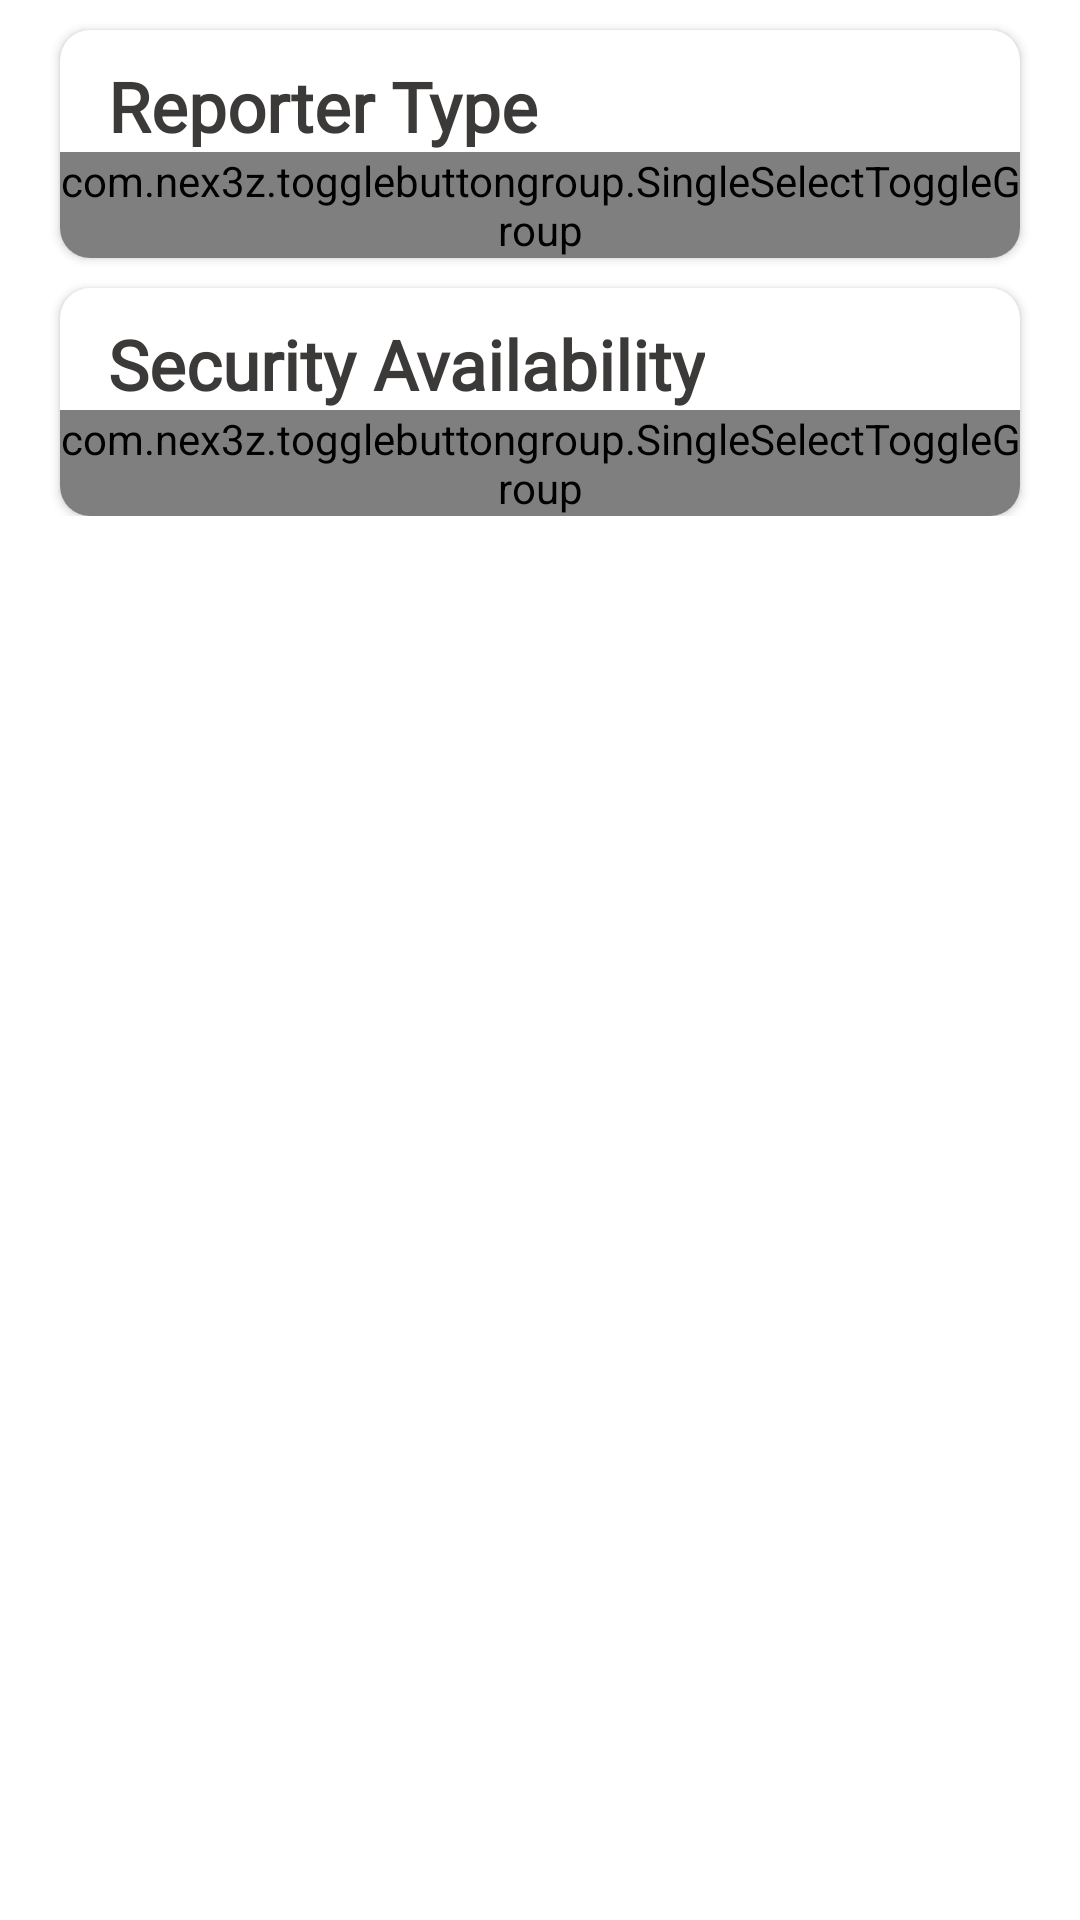

Produce the Android XML layout that renders to this screen, including the resource entries it uses.
<!-- AndroidManifest.xml: application theme AppTheme -->
<!-- res/layout/test.xml -->
<?xml version="1.0" encoding="utf-8"?>
<ScrollView
    xmlns:android="http://schemas.android.com/apk/res/android"
    android:layout_width="match_parent"
    android:layout_height="match_parent"
    xmlns:app="http://schemas.android.com/apk/res-auto"
>
    <LinearLayout
        android:layout_width="match_parent"
        android:layout_height="wrap_content"
        android:orientation="vertical">

    <androidx.cardview.widget.CardView
        android:id="@+id/card_crime_type"
        android:layout_width="match_parent"
        android:layout_height="wrap_content"
        app:cardCornerRadius="10dp"
        android:layout_marginStart="20dp"
        android:elevation="10dp"
        android:layout_marginTop="10dp"
        android:layout_marginEnd="20dp">

    <LinearLayout
        android:layout_width="match_parent"
        android:layout_height="match_parent"
        android:orientation="vertical">

        <TextView
            android:id="@+id/text_crime_type"
            android:layout_width="wrap_content"
            android:layout_height="wrap_content"
            android:layout_marginStart="16dp"
            android:layout_marginTop="10dp"
            android:fontFamily="@font/rambla"
            android:text="@string/reporter_type"
            android:textAllCaps="false"
            android:textColor="@color/grey_dark"
            android:textSize="23sp"
            android:textStyle="bold" />

        <com.nex3z.togglebuttongroup.SingleSelectToggleGroup
            android:id="@+id/group_choices_1"
            android:layout_width="match_parent"
            android:layout_height="wrap_content"
            app:tbgCheckedButton="@+id/victim">

            <com.nex3z.togglebuttongroup.button.CircularToggle
                android:id="@+id/victim"
                android:layout_width="wrap_content"
                android:layout_height="wrap_content"
                android:text="@string/victim"/>

            <com.nex3z.togglebuttongroup.button.CircularToggle
                android:id="@+id/spectator"
                android:layout_width="wrap_content"
                android:layout_height="wrap_content"
                android:text="@string/spectator"/>

        </com.nex3z.togglebuttongroup.SingleSelectToggleGroup>
    </LinearLayout>
    </androidx.cardview.widget.CardView>

    <androidx.cardview.widget.CardView
        android:layout_width="match_parent"
        android:layout_height="wrap_content"
        app:cardCornerRadius="10dp"
        android:layout_marginStart="20dp"
        android:elevation="10dp"
        android:layout_marginTop="10dp"
        android:layout_marginEnd="20dp">

    <LinearLayout
        android:layout_width="match_parent"
        android:layout_height="wrap_content"
        android:orientation="vertical">
        <TextView
            android:layout_width="wrap_content"
            android:layout_height="wrap_content"
            android:layout_marginStart="16dp"
            android:layout_marginTop="10dp"
            android:text="@string/security_availability"
            android:textAllCaps="false"
            android:textColor="@color/grey_dark"
            android:fontFamily="@font/rambla"
            android:textSize="23sp"
            android:textStyle="bold" />

        <com.nex3z.togglebuttongroup.SingleSelectToggleGroup
            android:id="@+id/group_choices_2"
            android:layout_width="match_parent"
            android:layout_height="wrap_content"
            app:tbgCheckedButton="@+id/victim">

            <com.nex3z.togglebuttongroup.button.CircularToggle
                android:id="@+id/none"
                android:layout_width="wrap_content"
                android:layout_height="wrap_content"
                android:text="@string/victim"/>

            <com.nex3z.togglebuttongroup.button.CircularToggle
                android:id="@+id/minimal"
                android:layout_width="wrap_content"
                android:layout_height="wrap_content"
                android:text="@string/spectator"/>
            <com.nex3z.togglebuttongroup.button.CircularToggle
                android:id="@+id/normal"
                android:layout_width="wrap_content"
                android:layout_height="wrap_content"
                android:text="@string/victim"/>

            <com.nex3z.togglebuttongroup.button.CircularToggle
                android:id="@+id/excessive"
                android:layout_width="wrap_content"
                android:layout_height="wrap_content"
                android:text="@string/spectator"/>

        </com.nex3z.togglebuttongroup.SingleSelectToggleGroup>
    </LinearLayout>
    </androidx.cardview.widget.CardView>
    </LinearLayout>
</ScrollView>
<!-- resources referenced by this layout -->
<resources>
  <color name="grey_dark">#3C3939</color>
  <string name="reporter_type">Reporter Type</string>
  <string name="security_availability">Security Availability</string>
  <string name="spectator">Spectator</string>
  <string name="victim">Victim</string>
  <style name="AppTheme" parent="Theme.MaterialComponents.Light.NoActionBar">
          
          <item name="colorPrimary">@color/colorPrimary</item>
          <item name="colorPrimaryDark">@color/colorPrimaryDark</item>
          <item name="colorAccent">@color/colorAccent</item>
      </style>
  <color name="colorPrimary">#DAA607E0</color>
  <color name="colorPrimaryDark">#DA570475</color>
  <color name="colorAccent">#DAC856F1</color>
</resources>
